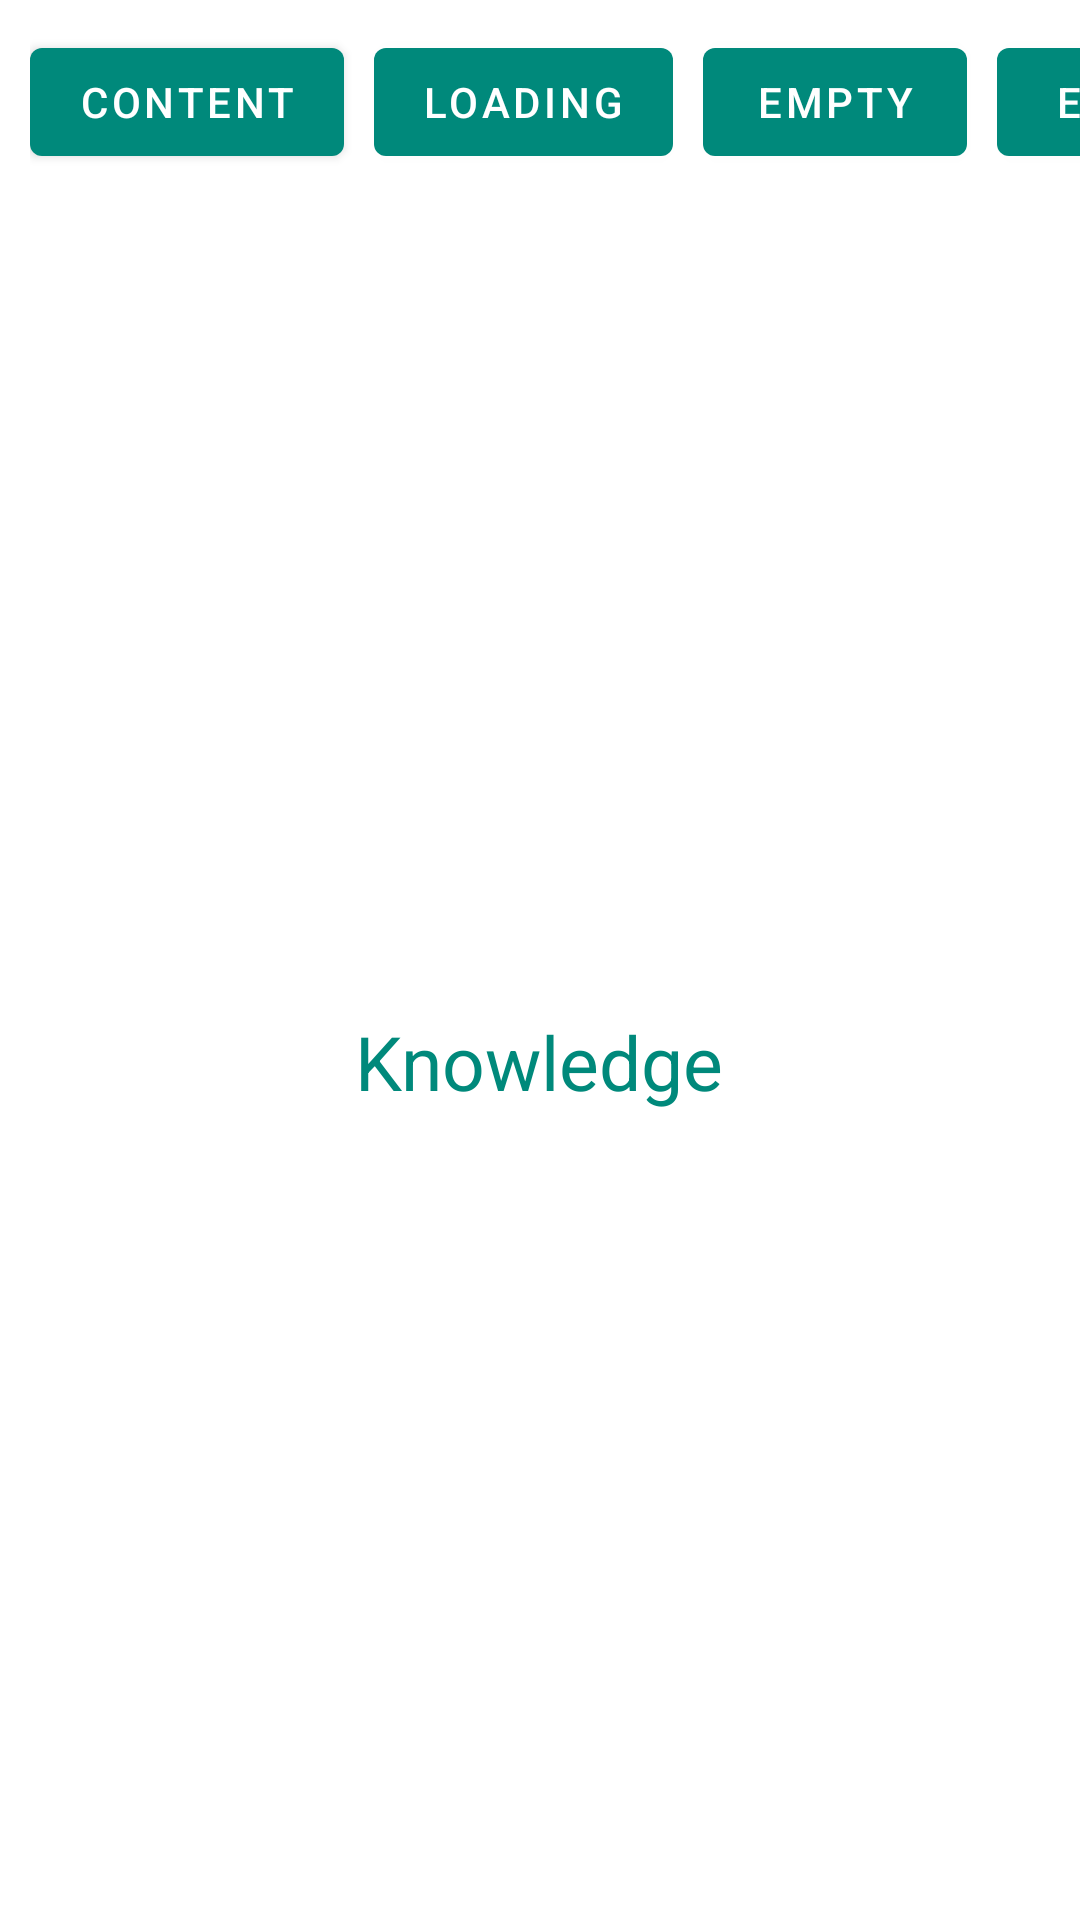

Android layout source for this screen:
<!-- AndroidManifest.xml: application theme AppTheme -->
<!-- res/layout/fragment_navigation_backup.xml -->
<?xml version="1.0" encoding="utf-8"?>
<androidx.core.widget.NestedScrollView xmlns:android="http://schemas.android.com/apk/res/android"
    android:layout_width="match_parent"
    android:layout_height="match_parent"
    android:background="?colorDefaultBackground"
    android:fillViewport="true">

    <LinearLayout
        android:layout_width="match_parent"
        android:layout_height="match_parent"
        android:orientation="vertical">

        <HorizontalScrollView
            android:layout_width="match_parent"
            android:layout_height="wrap_content"
            android:scrollbars="none">

            <LinearLayout
                android:layout_width="match_parent"
                android:layout_height="wrap_content"
                android:orientation="horizontal"
                android:padding="10dp">

                <Button
                    android:id="@+id/contentBtn"
                    android:layout_width="wrap_content"
                    android:layout_height="wrap_content"
                    android:text="content" />

                <Button
                    android:id="@+id/loadingBtn"
                    android:layout_width="wrap_content"
                    android:layout_height="wrap_content"
                    android:layout_marginLeft="10dp"
                    android:text="loading" />

                <Button
                    android:id="@+id/emptyBtn"
                    android:layout_width="wrap_content"
                    android:layout_height="wrap_content"
                    android:layout_marginLeft="10dp"
                    android:text="empty" />

                <Button
                    android:id="@+id/errorBtn"
                    android:layout_width="wrap_content"
                    android:layout_height="wrap_content"
                    android:layout_marginLeft="10dp"
                    android:text="error" />

            </LinearLayout>

        </HorizontalScrollView>

        <LinearLayout
            android:id="@+id/contentLl"
            android:layout_width="match_parent"
            android:layout_height="match_parent"
            android:background="@color/colorWhite"
            android:gravity="center"
            android:orientation="vertical">

            <TextView
                android:layout_width="wrap_content"
                android:layout_height="wrap_content"
                android:text="Knowledge"
                android:textColor="?colorPrimary"
                android:textSize="25sp" />

        </LinearLayout>

    </LinearLayout>

</androidx.core.widget.NestedScrollView>
<!-- resources referenced by this layout -->
<resources>
  <color name="colorWhite">#FFFFFF</color>
  <style name="AppTheme" parent="Theme.MaterialComponents.Light.NoActionBar">
          
          <item name="colorPrimary">@color/colorPrimary</item>
          <item name="colorPrimaryDark">@color/colorPrimaryDark</item>
          <item name="colorAccent">@color/colorAccent</item>
          <item name="colorSecondary">@color/colorAccent</item>
      </style>
  <color name="colorPrimary">#00897b</color>
  <color name="colorPrimaryDark">#005b4f</color>
  <color name="colorAccent">#4ebaaa</color>
</resources>
